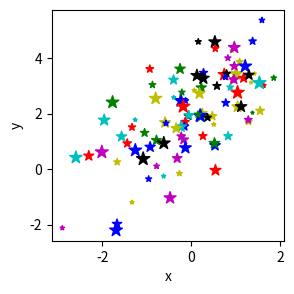

Generate this figure with matplotlib:
import numpy as np
import matplotlib.pyplot as plt

n = 100
x = np.random.normal(0., 1., n)
y = x + np.random.normal(2., 1., n)
colors = np.random.choice(["r","g","b","y","k","c","m"], n)
size = np.random.uniform(5, 100, n)

fig, ax = plt.subplots(figsize = (3,3))
ax.scatter(x, y, c=colors, s=size, marker = "*")
ax.set_xlabel("x")
ax.set_ylabel("y")
plt.show()